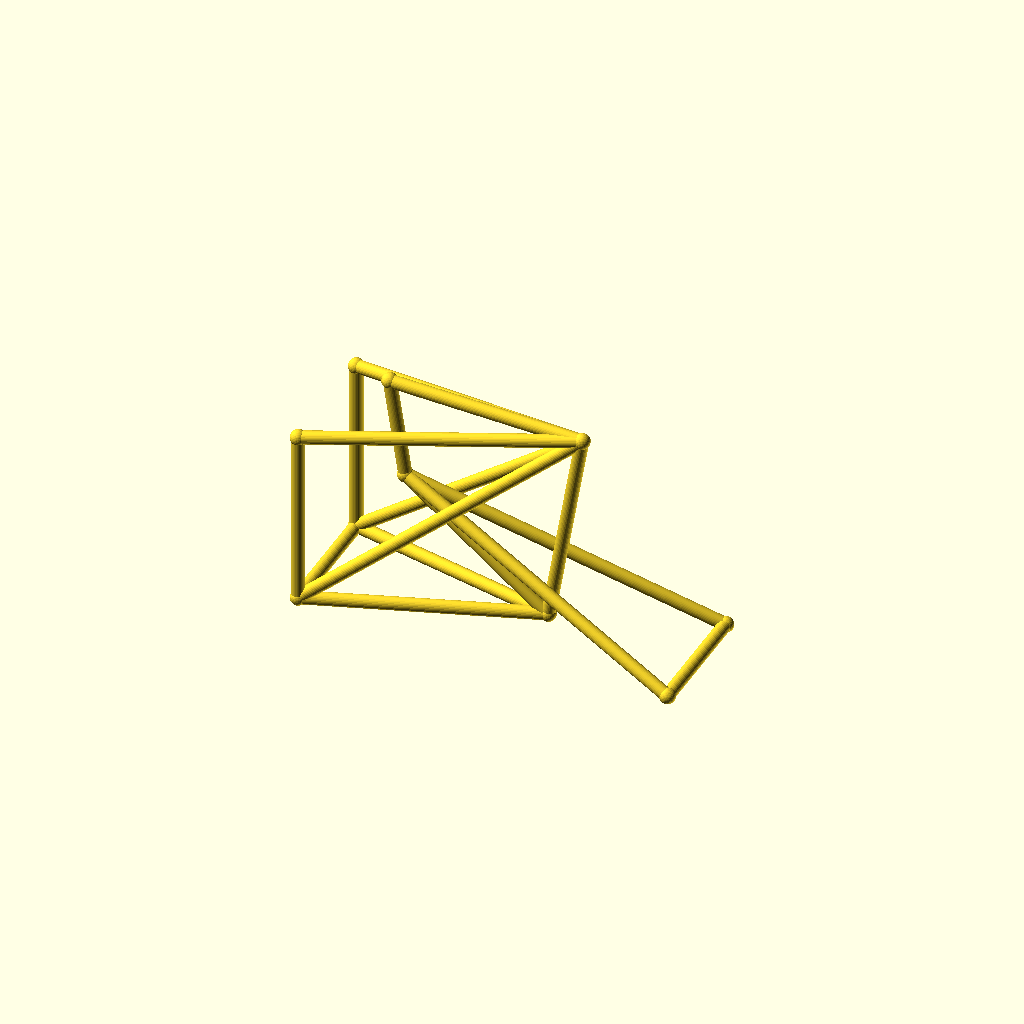
Cell 1: the model at its default parameters.
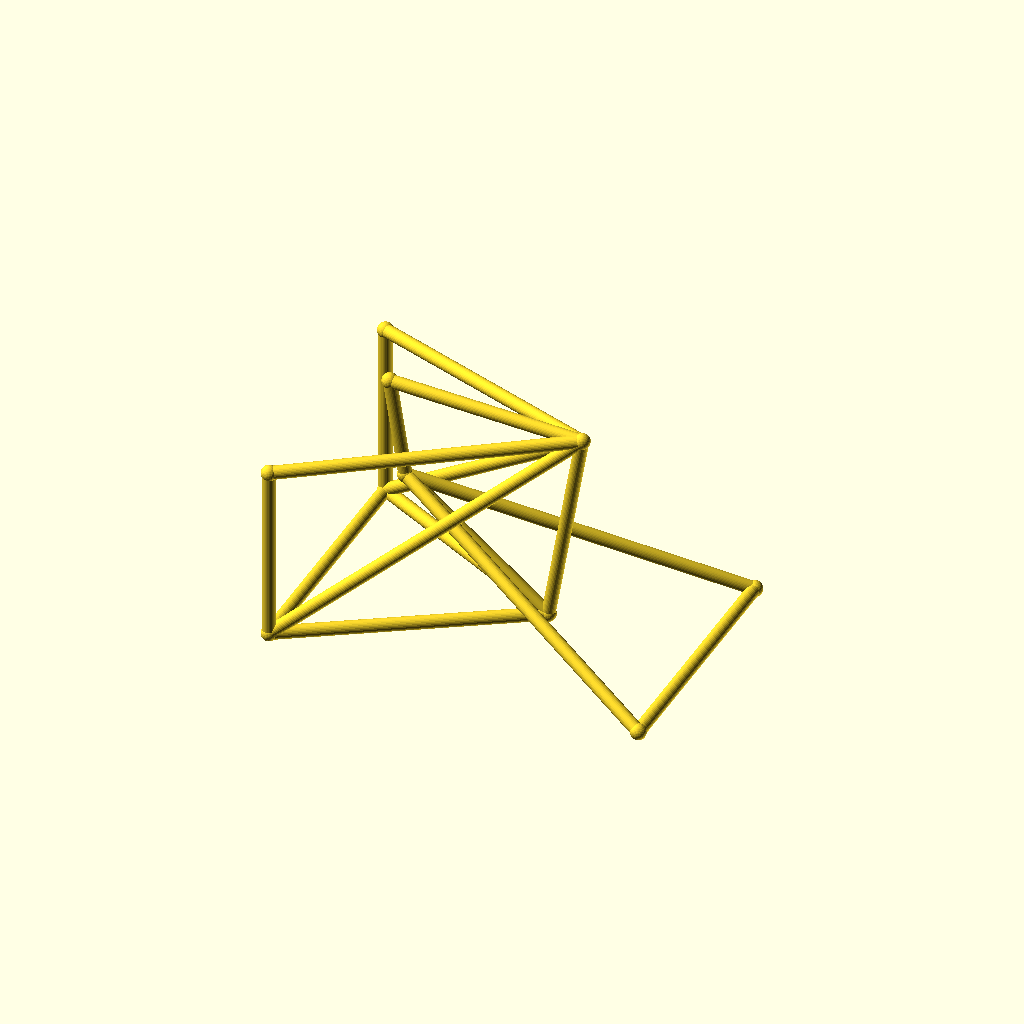
Cell 2 — track set to 96, the other parameters unchanged.
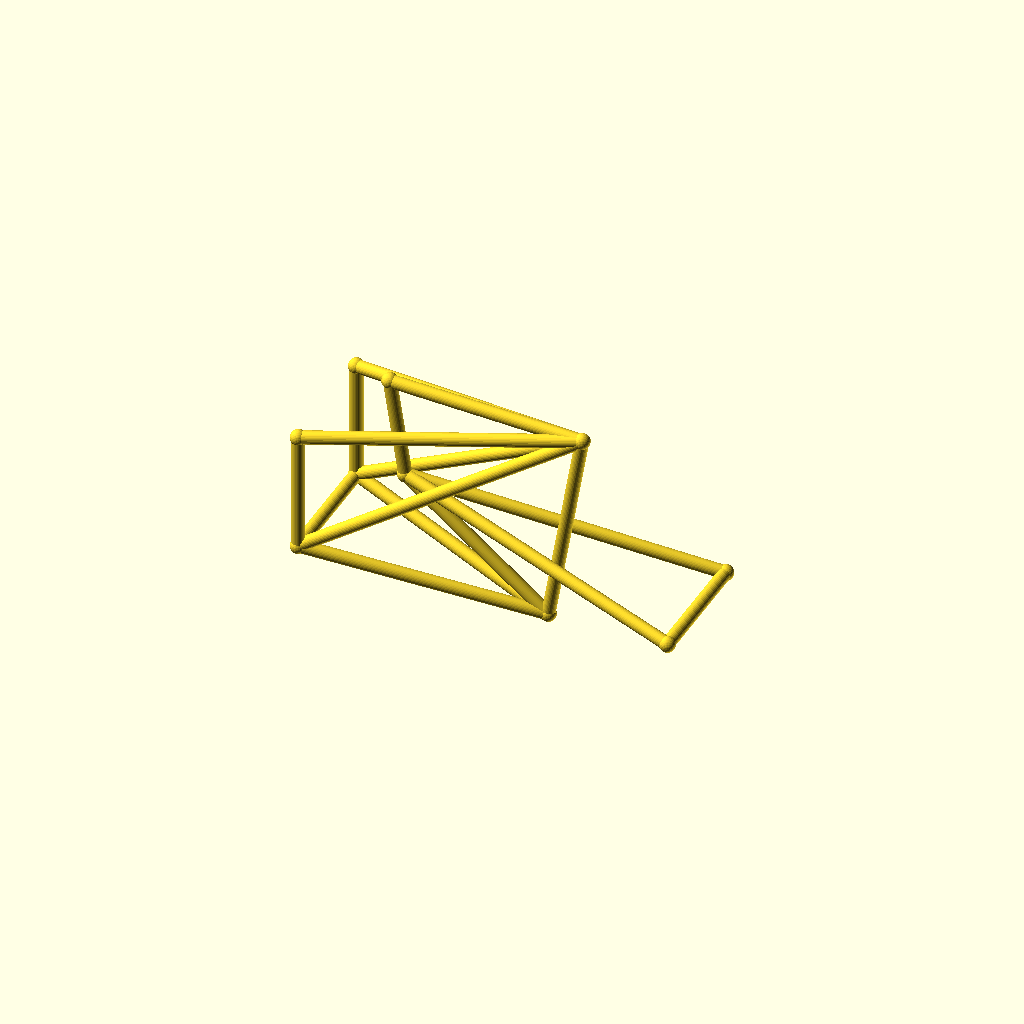
Cell 3: the same model with hub_z = 44.
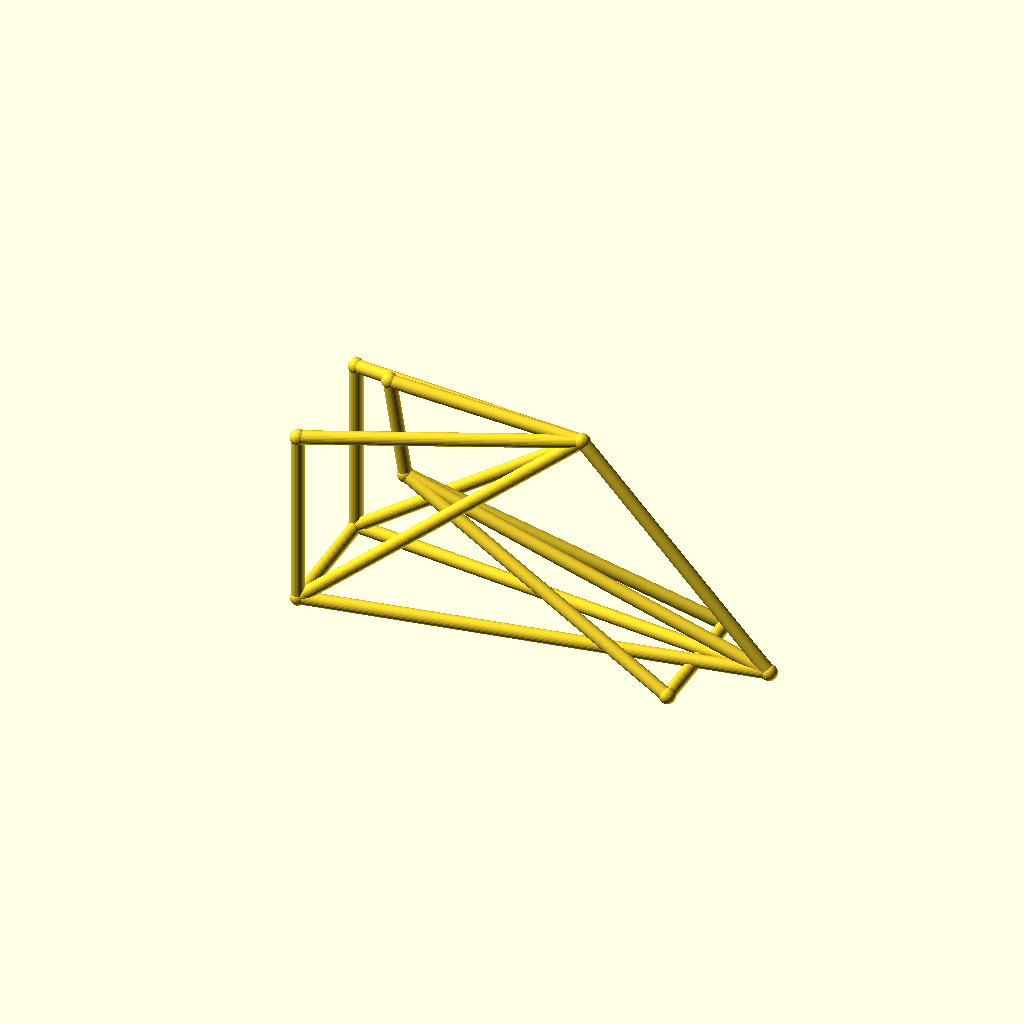
Cell 4: the same model with bb_x = 170.
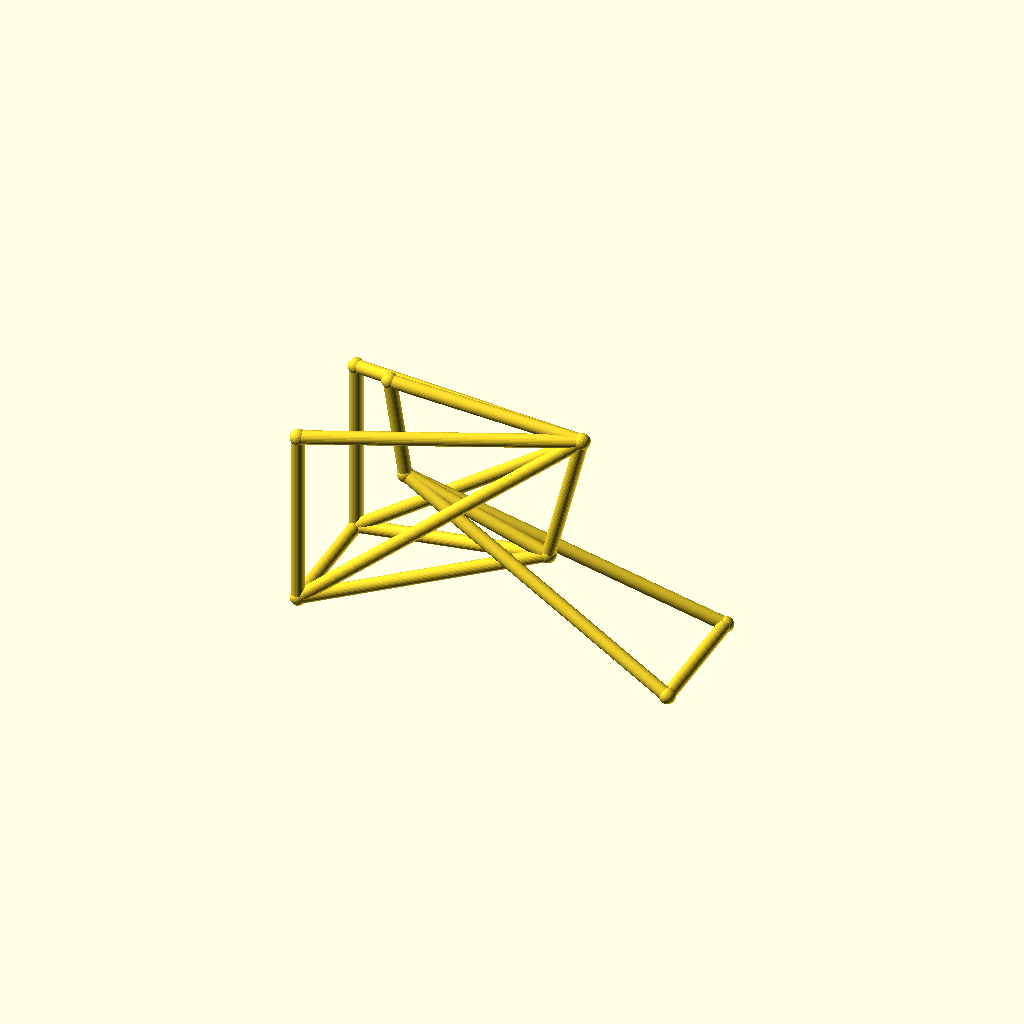
Cell 5: the same model with bb_z = 50.
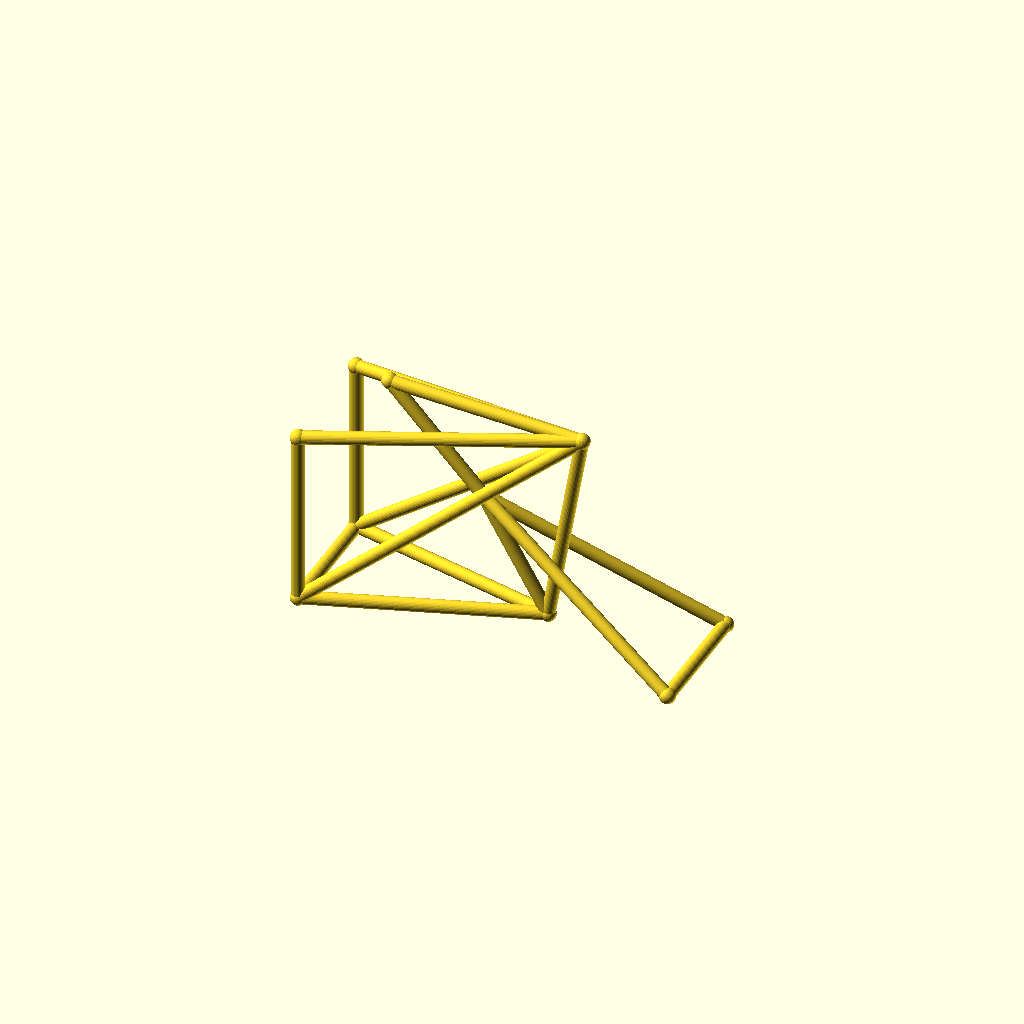
Cell 6 — ht_bot_x set to 60, the other parameters unchanged.
All cells are drawn from one camera (rotation 55°, 0°, 25°, orthographic, colour scheme Cornfield), so only the parameter changes between them.
The OpenSCAD source (optional_data/data/wire3/bikeframe/scene_0239.scad):
$fn = 32;

// ----------------------------------------------------------------------
// Bicycle frame: diamond frame, wheelbase 142 mm, with rack
// ----------------------------------------------------------------------

// --- parameters (mm) ---
track = 48;               // distance between the rear dropouts
hub_z = 22;               // wheel hub height
bb_x = 85;                // bottom bracket X
bb_z = 25;                // bottom bracket height
ht_bot_x = 30;            // head tube bottom X
ht_bot_z = 68;            // head tube bottom height
ht_top_x = 24;            // head tube top X
ht_top_z = 106;           // head tube top height
st_x = 98;                // seat cluster X
st_z = 102;               // seat cluster height
fh_x = 142;               // front hub X (wheelbase)
tube_r = 2.5;             // frame tube radius
joint_r = 3;              // joint ball radius
rack_z = 90;              // luggage rack height

bbox_x = fh_x + 2 * joint_r;  // overall X, joints included
bbox_y = track + 2 * joint_r;  // overall Y, joints included
bbox_z = 106 - hub_z + 2 * joint_r;  // overall Z, joints included
tube_d = 2 * tube_r;  // frame tube diameter
wheelbase = fh_x;  // rear axle to front hub
nodes = [[bb_x, 0, bb_z], [ht_bot_x, 0, ht_bot_z], [ht_top_x, 0, ht_top_z], [st_x, 0, st_z], [0, track / 2, hub_z], [0, -track / 2, hub_z], [fh_x, track / 2, hub_z], [fh_x, -track / 2, hub_z], [0, track / 2, rack_z], [0, -track / 2, rack_z]];

module member(a, b, r) {
  /* round stock from joint a to joint b, ends buried in the joint balls */
  d = b - a;
  length = norm(d);
  translate(a) rotate([0, acos(d[2] / length), atan2(d[1], d[0])])
    cylinder(h = length, r = r);
}

module joint(p, r) {
  /* ball at the joint centre, fatter than every member meeting there */
  translate(p) sphere(r = r);
}

/* members - each call is one graph edge */
member(nodes[1], nodes[2], tube_r);
member(nodes[1], nodes[0], tube_r);
member(nodes[2], nodes[3], tube_r);
member(nodes[3], nodes[0], tube_r);
member(nodes[0], nodes[4], tube_r);
member(nodes[0], nodes[5], tube_r);
member(nodes[3], nodes[4], tube_r);
member(nodes[3], nodes[5], tube_r);
member(nodes[1], nodes[6], tube_r);
member(nodes[1], nodes[7], tube_r);
member(nodes[6], nodes[7], tube_r);
member(nodes[4], nodes[5], tube_r);
member(nodes[3], nodes[8], tube_r);
member(nodes[3], nodes[9], tube_r);
member(nodes[8], nodes[4], tube_r);
member(nodes[9], nodes[5], tube_r);

/* joint balls */
for (p = nodes) joint(p, joint_r);
Parameter table extracted from the source (name, type, default, range or options):
track: number, default 48
hub_z: number, default 22
bb_x: number, default 85
bb_z: number, default 25
ht_bot_x: number, default 30
ht_bot_z: number, default 68
ht_top_x: number, default 24
ht_top_z: number, default 106
st_x: number, default 98
st_z: number, default 102
fh_x: number, default 142
tube_r: number, default 2.5
joint_r: number, default 3
rack_z: number, default 90
